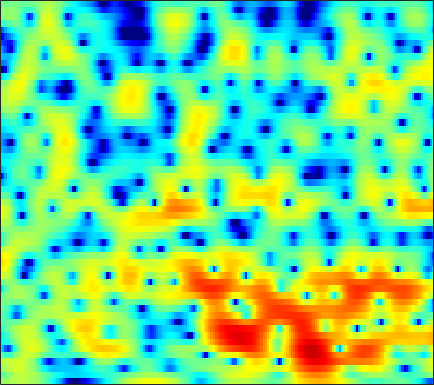

Data behind this chart, as committed beside it:
0.44647, 0.70079, 1.0253, 1.3075, 1.4884, 1.7024, 1.8657, 1.9575, 2.0368, 2.0631, 2.0352, 1.9812, 1.8587, 1.6829, 1.5141, 1.2258, 0.86713, 0.55522, 0.069888, -0.49547, -1.1571, -1.7115, -2.5364, -3.489
-2.745, -1.795, -0.7346, 0.1283, 0.6656, 1.247, 1.694, 1.947, 2.184, 2.314, 2.346, 2.309, 2.181, 1.971, 1.764, 1.424, 1.018, 0.6754, 0.1721, -0.379, -0.9616, -1.42, -2.04, -2.671
0.2616, 0.8112, 1.461, 2.006, 2.344, 2.699, 2.942, 3.044, 3.086, 3.009, 2.812, 2.582, 2.161, 1.613, 1.107, 0.3146, -0.6052, -1.381, -2.494, -3.671, -4.828, -5.618, -6.477, -7.042
2.102, 2.204, 2.358, 2.526, 2.657, 2.834, 2.983, 3.064, 3.112, 3.069, 2.906, 2.689, 2.26, 1.641, 1.035, 0.003324, -1.312, -2.54, -4.54, -7.104, -10.41, -13.3, -15.71, -13.89
-1.444, -2.062, -2.634, -2.751, -2.445, -1.628, -0.5884, 0.1875, 1.143, 1.899, 2.45, 2.716, 2.888, 2.85, 2.694, 2.321, 1.786, 1.302, 0.5657, -0.1864, -0.9199, -1.407, -1.936, -2.305
-5.949, -7.736, -10.87, -13.21, -11.59, -7.532, -4.221, -2.326, -0.353, 1.121, 2.195, 2.777, 3.318, 3.615, 3.696, 3.627, 3.384, 3.104, 2.598, 1.966, 1.206, 0.5789, -0.3667, -1.424
-5.174, -4.705, -4.068, -3.335, -2.689, -1.738, -0.6981, 0.06121, 1.021, 1.854, 2.525, 2.9, 3.247, 3.403, 3.41, 3.269, 2.965, 2.625, 2.036, 1.318, 0.4613, -0.2823, -1.427, -2.779
-6.042, -4.727, -3.246, -2.003, -1.187, -0.2058, 0.6333, 1.187, 1.815, 2.318, 2.692, 2.88, 2.991, 2.939, 2.775, 2.39, 1.827, 1.287, 0.4178, -0.5727, -1.66, -2.452, -3.366, -3.995
-3.671, -2.698, -1.593, -0.662, -0.06391, 0.6326, 1.223, 1.611, 2.067, 2.438, 2.705, 2.84, 2.903, 2.799, 2.6, 2.145, 1.421, 0.6712, -0.6816, -2.565, -5.233, -8.079, -14.4, -21.96
-1.558, -1.401, -1.273, -1.237, -1.268, -1.302, -1.271, -1.165, -0.8436, -0.3785, 0.1832, 0.59, 1.052, 1.396, 1.54, 1.548, 1.343, 1.05, 0.4633, -0.3078, -1.185, -1.841, -2.49, -2.618
-0.9179, -1.431, -2.343, -3.617, -4.893, -7.096, -9.874, -11.46, -10.66, -7.659, -4.958, -3.335, -1.709, -0.522, 0.135, 0.7745, 1.168, 1.35, 1.464, 1.49, 1.474, 1.459, 1.484, 1.567
-0.2663, -0.7889, -1.701, -2.863, -3.93, -5.598, -7.261, -8.077, -7.712, -6.081, -4.266, -3.078, -1.749, -0.7384, -0.1708, 0.3778, 0.7535, 0.9534, 1.145, 1.311, 1.466, 1.587, 1.769, 1.963
0.0454, -0.05006, -0.2107, -0.4129, -0.5864, -0.8153, -0.9631, -1, -0.9248, -0.7335, -0.4615, -0.2576, -0.06566, 0.007523, -0.03899, -0.2379, -0.5601, -0.8466, -1.2, -1.406, -1.336, -1.049, -0.4562, 0.2323
-1.547, -1.01, -0.2829, 0.3229, 0.6826, 1.065, 1.319, 1.448, 1.518, 1.505, 1.422, 1.289, 0.9857, 0.4797, -0.0403, -1.029, -2.472, -4.008, -6.928, -11.19, -13.03, -9.702, -5.471, -2.531
-6.95, -4.269, -1.91, -0.3953, 0.3491, 0.9608, 1.255, 1.348, 1.29, 1.129, 0.8826, 0.691, 0.401, 0.055, -0.2779, -0.898, -1.759, -2.575, -3.808, -4.85, -4.955, -4.164, -2.527, -0.8688
-1.395, -0.6558, 0.1631, 0.6245, 0.7443, 0.5665, 0.03032, -0.5776, -1.486, -2.463, -3.203, -3.456, -3.358, -2.861, -2.413, -1.802, -1.268, -0.9275, -0.5012, -0.08275, 0.3944, 0.7849, 1.306, 1.805
3.638, 3.35, 2.856, 2.159, 1.451, 0.1771, -1.543, -3.269, -6.369, -10.89, -18.78, -22.48, -13.83, -9.292, -7.065, -4.827, -3.086, -1.997, -0.819, 0.1567, 0.9533, 1.439, 1.941, 2.274
5.475, 4.943, 4.103, 3.047, 2.084, 0.5161, -1.377, -3.056, -5.611, -8.292, -10.68, -11.81, -12.12, -11.2, -9.888, -7.782, -5.68, -4.28, -2.694, -1.435, -0.4701, 0.07574, 0.6266, 0.9807
6.215, 5.77, 5.042, 4.14, 3.33, 2.054, 0.5231, -0.8225, -2.939, -5.484, -8.707, -12.06, -20.07, -24.87, -15.59, -10.02, -6.785, -5.087, -3.466, -2.392, -1.727, -1.438, -1.231, -1.172
5.323, 5.146, 4.839, 4.423, 4.022, 3.336, 2.467, 1.705, 0.545, -0.7837, -2.181, -3.167, -4.178, -4.552, -4.363, -3.739, -3.039, -2.614, -2.287, -2.31, -2.731, -3.306, -4.455, -5.853
1.562, 1.984, 2.517, 2.912, 3.091, 3.165, 3.059, 2.878, 2.534, 2.105, 1.644, 1.309, 0.9101, 0.5958, 0.4085, 0.1814, -0.07734, -0.3378, -0.8623, -1.671, -2.884, -4.165, -6.548, -10.14
-4.888, -2.777, -0.7805, 0.5703, 1.28, 1.944, 2.348, 2.511, 2.598, 2.575, 2.481, 2.377, 2.205, 1.998, 1.817, 1.528, 1.173, 0.8374, 0.28, -0.435, -1.322, -2.094, -3.23, -4.388
-3.946, -2.688, -1.298, -0.2519, 0.3373, 0.8946, 1.257, 1.439, 1.587, 1.661, 1.688, 1.692, 1.679, 1.644, 1.591, 1.484, 1.314, 1.133, 0.8273, 0.4411, -0.02281, -0.408, -0.9561, -1.514
-0.2085, -0.03001, 0.1866, 0.3301, 0.3693, 0.3222, 0.1905, 0.06872, -0.0826, -0.1677, -0.1464, -0.05714, 0.1419, 0.3888, 0.5775, 0.791, 0.9276, 0.9778, 0.956, 0.8442, 0.6555, 0.4697, 0.188, -0.1202
2.368, 2.123, 1.698, 1.132, 0.5857, -0.273, -1.31, -2.173, -3.274, -4.027, -4.064, -3.608, -2.634, -1.565, -0.8292, -0.02743, 0.5562, 0.85, 1.062, 1.097, 0.9991, 0.8659, 0.6604, 0.4647
4.209, 3.764, 3.003, 2.001, 1.054, -0.549, -2.696, -4.867, -9.084, -17.48, -18.41, -11.04, -6.113, -3.156, -1.622, -0.181, 0.7411, 1.132, 1.313, 1.149, 0.6908, 0.2138, -0.4611, -0.9552
4.447, 4.037, 3.295, 2.309, 1.414, -0.03108, -1.683, -3.016, -4.713, -5.837, -5.792, -4.951, -3.302, -1.604, -0.4883, 0.6899, 1.441, 1.707, 1.628, 0.9842, -0.3521, -1.952, -5.294, -10.68
2.264, 2.09, 1.582, 0.7642, -0.07706, -1.459, -3.071, -4.277, -5.603, -6.058, -5.416, -4.413, -2.797, -1.208, -0.1631, 0.9611, 1.728, 2.054, 2.126, 1.751, 0.9067, -0.02857, -1.558, -2.933
-1.3, -1.136, -1.287, -1.88, -2.639, -4.174, -6.596, -9.319, -16.05, -28.89, -12.62, -8.363, -4.791, -2.384, -1.028, 0.3423, 1.308, 1.825, 2.262, 2.462, 2.472, 2.383, 2.222, 2.089
-4.481, -4.124, -3.8, -3.73, -3.863, -4.286, -5.003, -5.638, -6.342, -6.385, -5.559, -4.586, -3.191, -1.932, -1.122, -0.2178, 0.5224, 0.9914, 1.529, 1.994, 2.391, 2.645, 2.906, 3.094
-8.743, -7.802, -6.374, -5.096, -4.345, -3.614, -3.115, -2.864, -2.582, -2.318, -2.04, -1.841, -1.61, -1.445, -1.393, -1.372, -1.297, -1.14, -0.6894, 0.01795, 0.881, 1.546, 2.349, 2.975
-17.88, -12.38, -8.305, -5.717, -4.332, -2.965, -2.002, -1.473, -0.9931, -0.7386, -0.7095, -0.8411, -1.266, -2.045, -2.916, -4.556, -6.74, -8.234, -8.037, -5.328, -2.461, -0.6943, 1.167, 2.52
-7.884, -7.148, -5.864, -4.564, -3.681, -2.653, -1.856, -1.382, -0.9429, -0.7183, -0.7338, -0.9186, -1.447, -2.373, -3.4, -5.321, -8.012, -10.12, -10.09, -6.719, -3.471, -1.536, 0.4682, 1.97
-5.409, -5.243, -4.854, -4.349, -3.914, -3.319, -2.738, -2.332, -1.869, -1.52, -1.315, -1.274, -1.378, -1.658, -1.959, -2.413, -2.776, -2.876, -2.646, -1.992, -1.05, -0.267, 0.7643, 1.721
-5.912, -5.945, -5.907, -5.729, -5.482, -4.993, -4.312, -3.753, -2.979, -2.268, -1.677, -1.335, -1.016, -0.8422, -0.7883, -0.7951, -0.8248, -0.8237, -0.7477, -0.5415, -0.1805, 0.1895, 0.7989, 1.479
-7.625, -7.975, -8.64, -9.297, -9.502, -8.901, -7.395, -6.012, -4.237, -2.726, -1.54, -0.8534, -0.1965, 0.1914, 0.3205, 0.3032, 0.07926, -0.1981, -0.6606, -1.113, -1.347, -1.229, -0.6056, 0.4114
-8.84, -9.354, -11.1, -15.07, -22.22, -21.62, -11.74, -8.005, -4.698, -2.449, -0.8604, 0.007548, 0.8032, 1.231, 1.319, 1.127, 0.5234, -0.2582, -1.88, -4.461, -8.378, -10.76, -7.333, -2.82
-8.127, -7.914, -7.989, -8.214, -8.219, -7.589, -6.253, -5.037, -3.481, -2.163, -1.117, -0.5098, 0.09517, 0.4734, 0.6017, 0.5293, 0.1494, -0.378, -1.474, -3.02, -4.651, -5.136, -3.818, -1.379
-6.808, -6.236, -5.621, -5.111, -4.764, -4.329, -3.918, -3.621, -3.293, -3.024, -2.811, -2.651, -2.381, -2.008, -1.672, -1.219, -0.8333, -0.6196, -0.4265, -0.2798, -0.06169, 0.2165, 0.7788, 1.53
-5.55, -4.641, -3.722, -3.1, -2.801, -2.632, -2.729, -3.001, -3.654, -4.655, -5.942, -6.895, -7.508, -6.743, -5.521, -3.732, -2.176, -1.211, -0.171, 0.6484, 1.318, 1.75, 2.265, 2.719
-3.247, -2.305, -1.393, -0.8303, -0.6282, -0.6525, -1.038, -1.613, -2.847, -4.828, -8.026, -11.93, -20.65, -13.38, -8.737, -4.981, -2.549, -1.24, 0.0711, 1.024, 1.718, 2.11, 2.507, 2.769
-0.4265, 0.1506, 0.7689, 1.18, 1.33, 1.309, 1.017, 0.6183, -0.1511, -1.162, -2.288, -3.045, -3.608, -3.447, -2.927, -2.009, -1.099, -0.5066, 0.1342, 0.6018, 0.9103, 1.051, 1.121, 1.084
1.044, 1.489, 1.998, 2.374, 2.56, 2.661, 2.588, 2.428, 2.086, 1.633, 1.117, 0.7239, 0.2552, -0.1235, -0.3454, -0.5746, -0.7639, -0.8827, -1.041, -1.203, -1.388, -1.567, -1.903, -2.357
1.2, 1.77, 2.415, 2.926, 3.22, 3.486, 3.606, 3.591, 3.433, 3.122, 2.663, 2.224, 1.509, 0.6536, -0.08328, -1.17, -2.315, -3.142, -4.063, -4.67, -5.014, -5.234, -5.641, -6.406
0.5607, 1.286, 2.127, 2.846, 3.296, 3.779, 4.111, 4.245, 4.259, 4.058, 3.625, 3.128, 2.191, 0.8941, -0.3754, -2.572, -5.488, -8.258, -12.05, -12.54, -10.38, -9.115, -8.353, -8.638
-1.058, -0.4137, 0.4878, 1.423, 2.118, 2.965, 3.664, 4.068, 4.409, 4.49, 4.28, 3.913, 3.118, 1.917, 0.7163, -1.383, -4.18, -6.761, -10.11, -10.6, -8.765, -7.545, -6.696, -6.631
-5.941, -5.749, -4.673, -2.958, -1.562, 0.1552, 1.577, 2.425, 3.267, 3.791, 3.994, 3.941, 3.615, 2.993, 2.356, 1.326, 0.1683, -0.683, -1.621, -2.22, -2.488, -2.561, -2.638, -2.82
-17.51, -33.6, -16.07, -9.345, -6.33, -3.422, -1.289, -0.05325, 1.222, 2.131, 2.721, 2.97, 3.05, 2.882, 2.602, 2.079, 1.452, 0.966, 0.3477, -0.1509, -0.4836, -0.6301, -0.6948, -0.6937
-9.785, -10.08, -9.408, -7.875, -6.486, -4.65, -2.918, -1.738, -0.3534, 0.7784, 1.637, 2.083, 2.409, 2.437, 2.265, 1.796, 1.098, 0.4618, -0.4525, -1.246, -1.668, -1.645, -1.215, -0.519
-7.042, -7.466, -7.813, -7.758, -7.383, -6.345, -4.79, -3.452, -1.694, -0.1328, 1.091, 1.767, 2.338, 2.499, 2.349, 1.76, 0.63, -0.6378, -3.045, -6.494, -9.616, -8.449, -4.643, -1.619
-8.444, -9.546, -11.53, -14.52, -17.34, -16.2, -10.87, -7.585, -4.268, -1.842, -0.08501, 0.8828, 1.751, 2.175, 2.204, 1.841, 0.9814, -0.03269, -1.939, -4.363, -6.034, -5.354, -2.813, -0.3676
-11.73, -12.22, -13.06, -14.19, -14.79, -13.61, -10.59, -8.174, -5.399, -3.229, -1.571, -0.6032, 0.3494, 0.9797, 1.253, 1.381, 1.291, 1.113, 0.7991, 0.5396, 0.5003, 0.6735, 1.146, 1.768
-17.29, -14.7, -12.27, -10.56, -9.477, -8.07, -6.625, -5.539, -4.184, -2.994, -1.98, -1.346, -0.6298, -0.04229, 0.3409, 0.7931, 1.177, 1.426, 1.718, 1.973, 2.201, 2.358, 2.541, 2.662
-12.29, -10.49, -8.334, -6.621, -5.589, -4.499, -3.629, -3.113, -2.599, -2.264, -2.067, -1.976, -1.815, -1.494, -1.088, -0.3479, 0.4979, 1.131, 1.902, 2.53, 2.987, 3.21, 3.337, 3.254
-3.446, -3.072, -2.46, -1.837, -1.434, -1.029, -0.8431, -0.8804, -1.195, -1.874, -3.009, -4.148, -5.87, -6.76, -6.03, -3.78, -1.415, 0.08036, 1.649, 2.78, 3.524, 3.846, 3.978, 3.776
0.1471, 0.2912, 0.4955, 0.6557, 0.7225, 0.702, 0.4881, 0.166, -0.5515, -1.717, -3.515, -5.49, -9.481, -14.1, -11.63, -6.288, -2.67, -0.7523, 1.103, 2.375, 3.181, 3.516, 3.634, 3.384
0.2054, 0.3216, 0.4486, 0.5229, 0.5305, 0.4459, 0.2445, 0.001802, -0.4698, -1.103, -1.865, -2.466, -3.117, -3.304, -3.024, -2.167, -1.034, -0.1777, 0.8324, 1.62, 2.153, 2.384, 2.455, 2.248
-0.9235, -0.7821, -0.6214, -0.4822, -0.4057, -0.3534, -0.3613, -0.4147, -0.5357, -0.6961, -0.8747, -0.9816, -1.042, -0.9689, -0.8102, -0.4705, -0.02778, 0.3336, 0.8053, 1.212, 1.514, 1.656, 1.711, 1.601
